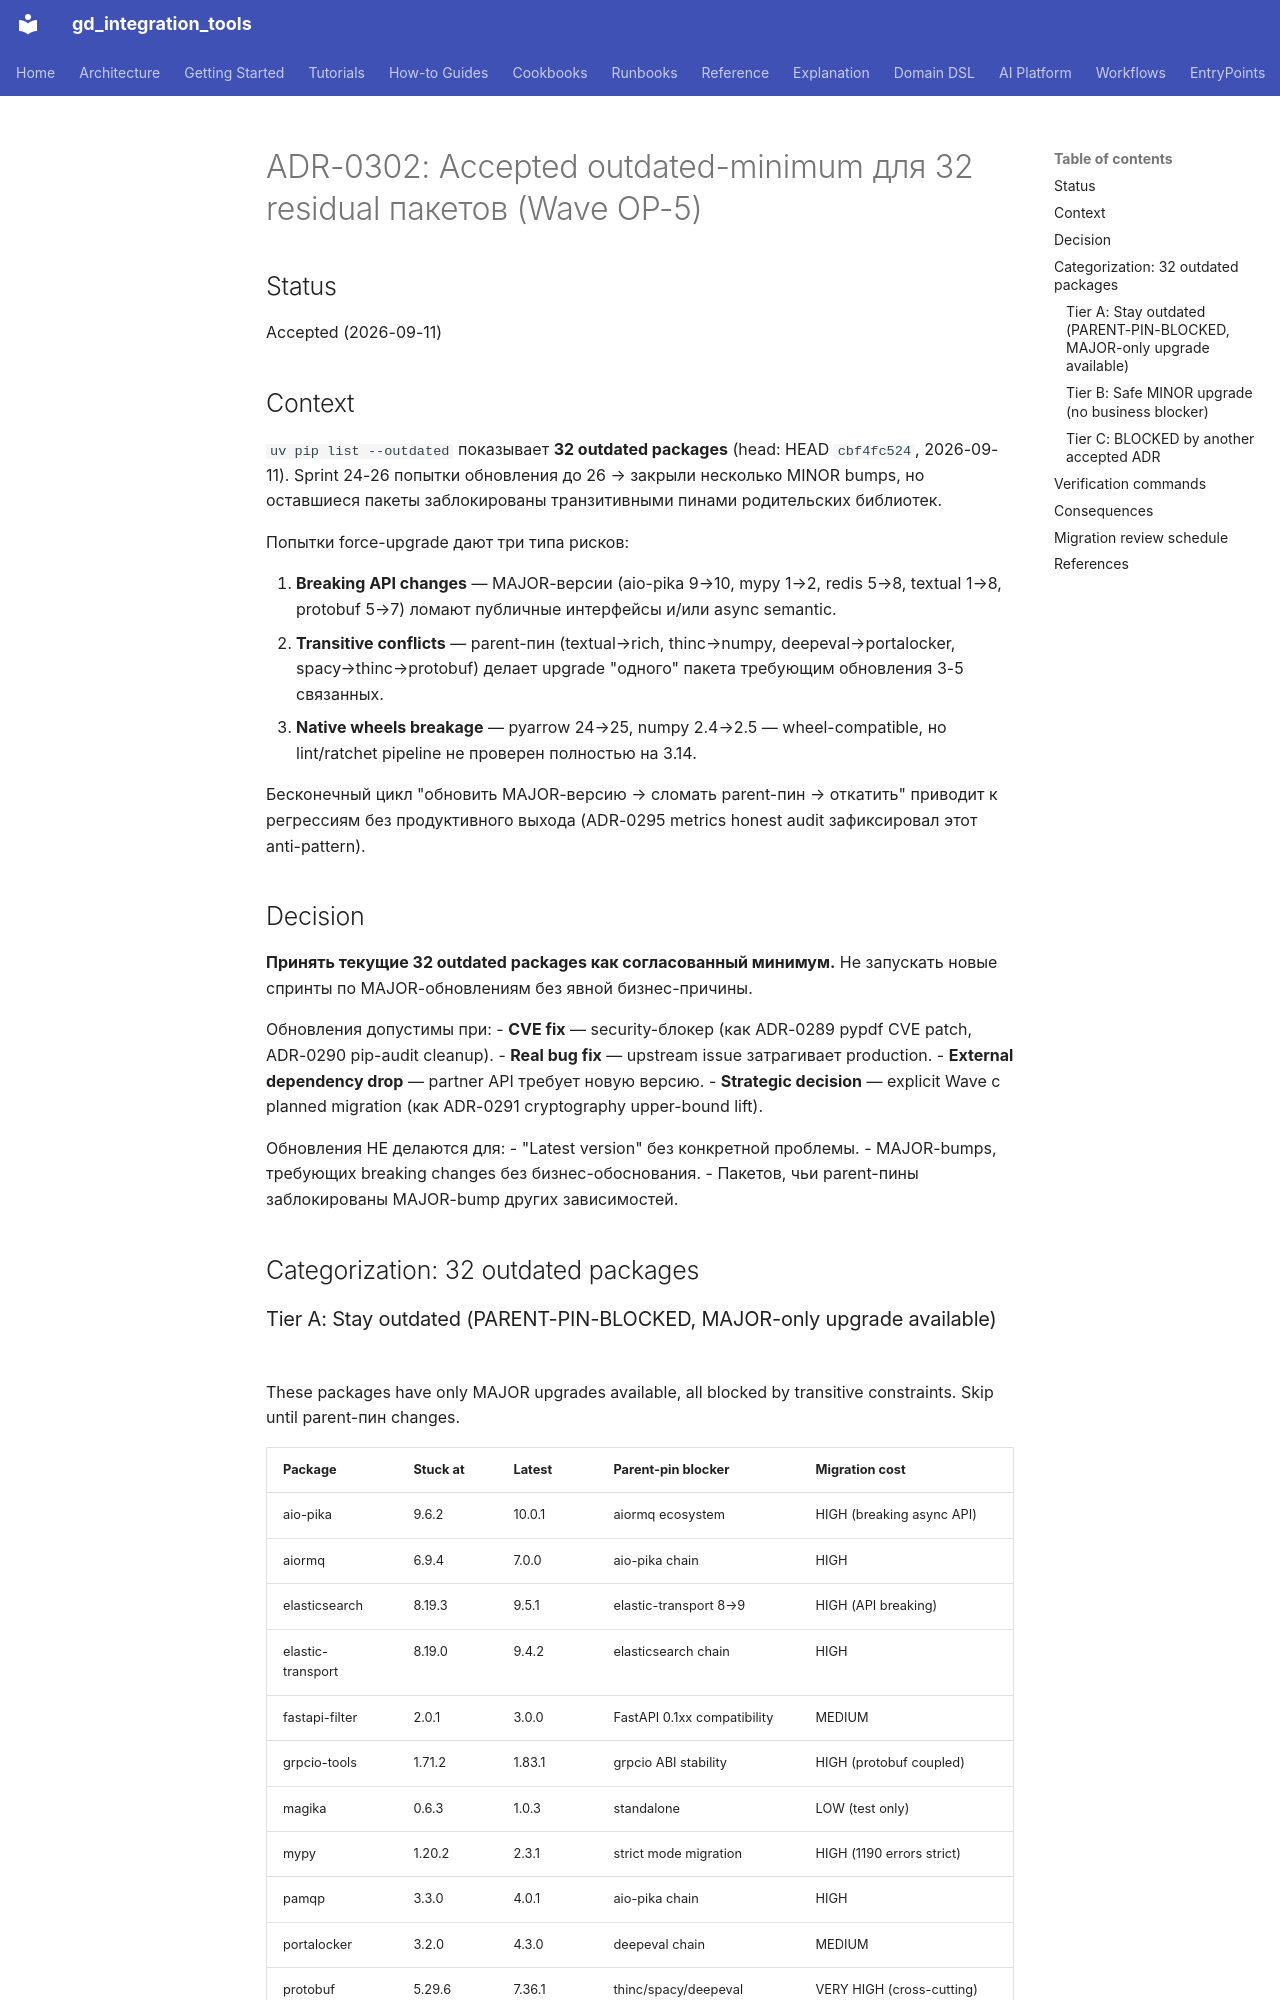

repository: IvanKorch1289/gd_integration_tools · page: adr/0302-accepted-outdated-minimum/index.html · generator: mkdocs

# ADR-0302: Accepted outdated-minimum для 32 residual пакетов (Wave OP-5)

## Status

Accepted (2026-09-11)

## Context

`uv pip list --outdated` показывает **32 outdated packages** (head: HEAD `cbf4fc524`,
2026-09-11). Sprint 24-26 попытки обновления до 26 → закрыли несколько MINOR bumps,
но оставшиеся пакеты заблокированы транзитивными пинами родительских библиотек.

Попытки force-upgrade дают три типа рисков:

1. **Breaking API changes** — MAJOR-версии (aio-pika 9→10, mypy 1→2, redis 5→8,
   textual 1→8, protobuf 5→7) ломают публичные интерфейсы и/или async semantic.
2. **Transitive conflicts** — parent-пин (textual→rich, thinc→numpy,
   deepeval→portalocker, spacy→thinc→protobuf) делает upgrade "одного" пакета
   требующим обновления 3-5 связанных.
3. **Native wheels breakage** — pyarrow 24→25, numpy 2.4→2.5 — wheel-compatible,
   но lint/ratchet pipeline не проверен полностью на 3.14.

Бесконечный цикл "обновить MAJOR-версию → сломать parent-пин → откатить" приводит
к регрессиям без продуктивного выхода (ADR-0295 metrics honest audit зафиксировал
этот anti-pattern).

## Decision

**Принять текущие 32 outdated packages как согласованный минимум.** Не запускать
новые спринты по MAJOR-обновлениям без явной бизнес-причины.

Обновления допустимы при:
- **CVE fix** — security-блокер (как ADR-0289 pypdf CVE patch, ADR-0290 pip-audit
  cleanup).
- **Real bug fix** — upstream issue затрагивает production.
- **External dependency drop** — partner API требует новую версию.
- **Strategic decision** — explicit Wave с planned migration (как ADR-0291
  cryptography upper-bound lift).

Обновления НЕ делаются для:
- "Latest version" без конкретной проблемы.
- MAJOR-bumps, требующих breaking changes без бизнес-обоснования.
- Пакетов, чьи parent-пины заблокированы MAJOR-bump других зависимостей.

## Categorization: 32 outdated packages
